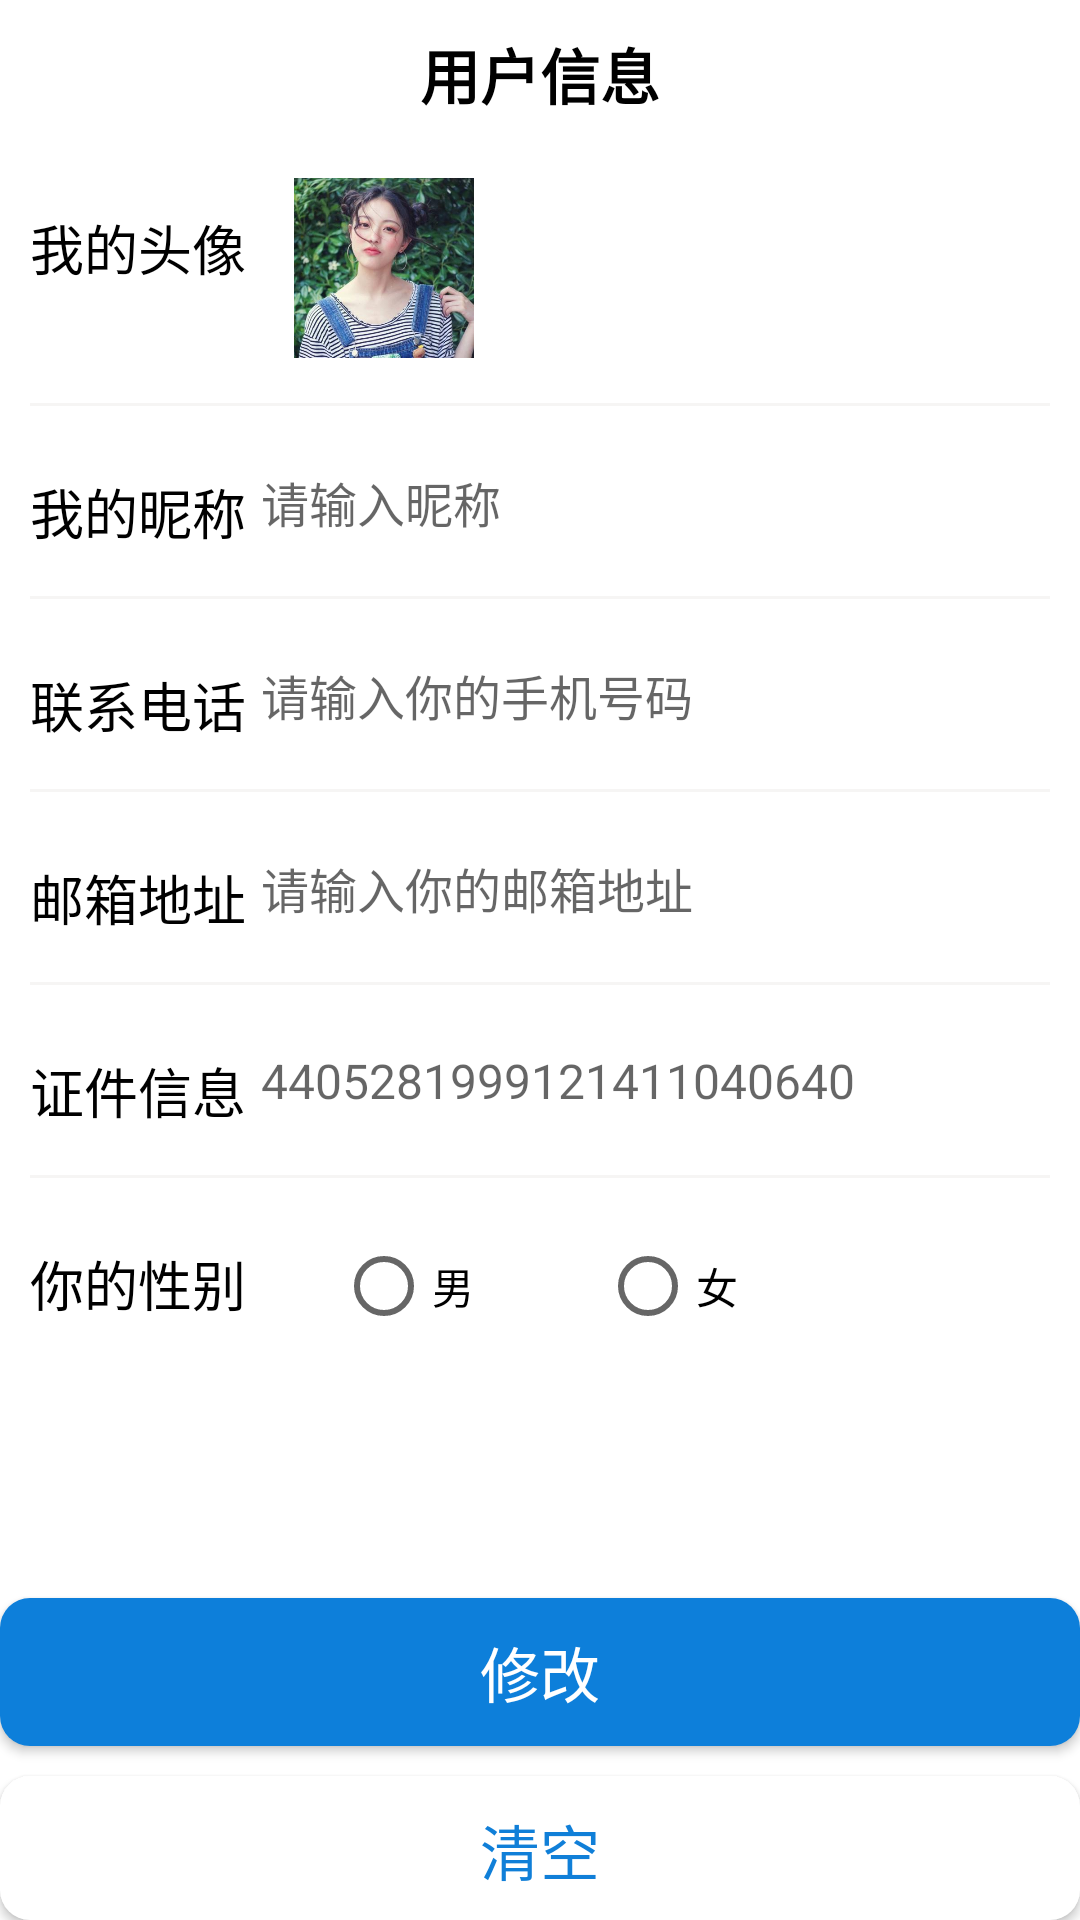

Layout XML and referenced resources for this Android screen:
<!-- AndroidManifest.xml: application theme Theme.Plant -->
<!-- res/layout/activity_user_info.xml -->
<?xml version="1.0" encoding="utf-8"?>
<LinearLayout xmlns:android="http://schemas.android.com/apk/res/android"
    xmlns:app="http://schemas.android.com/apk/res-auto"
    xmlns:tools="http://schemas.android.com/tools"
    android:layout_width="match_parent"
    android:layout_height="match_parent"
    android:layout_margin="10dp"
    android:orientation="vertical">
    <RelativeLayout
        android:layout_margin="10dp"
        android:layout_width="wrap_content"
        android:layout_height="wrap_content">
        <TextView
            android:layout_width="match_parent"
            android:layout_height="wrap_content"
            android:text="用户信息"
            android:textStyle="bold"
            android:layout_centerHorizontal="true"
            android:textColor="#000000"
            android:textSize="20sp"
            android:gravity="center"/>
    </RelativeLayout>
    <LinearLayout
        android:background="@drawable/login_form_bg"
        android:layout_width="match_parent"
        android:layout_height="wrap_content"
        android:orientation="vertical">
        <LinearLayout
            android:layout_width="match_parent"
            android:layout_height="wrap_content"
            android:orientation="horizontal">
            <TextView
                android:layout_width="wrap_content"
                android:layout_height="wrap_content"
                android:text="我的头像"
                android:layout_marginTop="10dp"
                android:textSize="18sp"
                android:paddingRight="16dp"
                android:textColor="#000000"/>
            <ImageView
                android:id="@+id/ib_img"
                android:layout_width="60dp"
                android:layout_height="60dp"
                android:src="@mipmap/top_image_icon"/>
        </LinearLayout>
        <View
            android:layout_width="match_parent"
            android:layout_height="1dp"
            android:layout_marginTop="15dp"
            android:background="#F6F5F4"
            />
        <LinearLayout
            android:layout_marginTop="12dp"
            android:layout_width="match_parent"
            android:layout_height="wrap_content"
            android:orientation="horizontal">
            <TextView
                android:layout_width="wrap_content"
                android:layout_height="wrap_content"
                android:text="我的昵称"
                android:layout_marginTop="10dp"
                android:textSize="18sp"
                android:textColor="#000000"/>
            <EditText
                android:layout_width="match_parent"
                android:layout_height="wrap_content"
                android:id="@+id/et_nicke"
                android:textSize="16sp"
                android:background="@null"
                android:layout_margin="5dp"
                android:hint="请输入昵称"/>
        </LinearLayout>
        <View
            android:layout_width="match_parent"
            android:layout_height="1dp"
            android:layout_marginTop="15dp"
            android:background="#F6F5F4"
            />
        <LinearLayout
            android:layout_marginTop="12dp"
            android:layout_width="match_parent"
            android:layout_height="wrap_content"
            android:orientation="horizontal">
            <TextView
                android:layout_width="wrap_content"
                android:layout_height="wrap_content"
                android:text="联系电话"
                android:layout_marginTop="10dp"
                android:textSize="18sp"
                android:textColor="#000000"/>
            <EditText
                android:layout_width="match_parent"
                android:layout_height="wrap_content"
                android:id="@+id/et_phone"
                android:textSize="16sp"
                android:background="@null"
                android:layout_margin="5dp"
                android:hint="请输入你的手机号码"/>

        </LinearLayout>
        <View
            android:layout_width="match_parent"
            android:layout_height="1dp"
            android:layout_marginTop="15dp"
            android:background="#F6F5F4"
            />
        <LinearLayout
            android:layout_marginTop="12dp"
            android:layout_width="match_parent"
            android:layout_height="wrap_content"
            android:orientation="horizontal">
            <TextView
                android:layout_width="wrap_content"
                android:layout_height="wrap_content"
                android:text="邮箱地址"
                android:layout_marginTop="10dp"
                android:textSize="18sp"
                android:textColor="#000000"/>
            <EditText
                android:layout_width="match_parent"
                android:layout_height="wrap_content"
                android:id="@+id/et_email"
                android:textSize="16sp"
                android:background="@null"
                android:layout_margin="5dp"
                android:hint="请输入你的邮箱地址"/>

        </LinearLayout>
        <View
            android:layout_width="match_parent"
            android:layout_height="1dp"
            android:layout_marginTop="15dp"
            android:background="#F6F5F4"
            />
        <LinearLayout
            android:layout_marginTop="12dp"
            android:layout_width="match_parent"
            android:layout_height="wrap_content"
            android:orientation="horizontal">
            <TextView
                android:layout_width="wrap_content"
                android:layout_height="wrap_content"
                android:text="证件信息"
                android:layout_marginTop="10dp"
                android:textSize="18sp"
                android:textColor="#000000"/>
            <EditText
                android:layout_width="match_parent"
                android:layout_height="wrap_content"
                android:id="@+id/et_idetity"
                android:textSize="16sp"
                android:background="@null"
                android:layout_margin="5dp"
                android:hint="4405281999121411040640"/>

        </LinearLayout>
        <View
            android:layout_marginTop="15dp"
            android:layout_width="match_parent"
            android:layout_height="1dp"
            android:background="#F6F5F4"
            />
        <LinearLayout
            android:layout_marginTop="12dp"
            android:layout_width="match_parent"
            android:layout_height="wrap_content"
            android:orientation="horizontal">
            <TextView
                android:layout_width="wrap_content"
                android:layout_height="wrap_content"
                android:text="你的性别"
                android:layout_marginTop="10dp"
                android:textSize="18sp"
                android:textColor="#000000"/>
            <RadioGroup
                android:id="@+id/rg_sex"
                android:layout_marginBottom="20dp"
                android:layout_width="match_parent"
                android:layout_height="wrap_content"
                android:layout_marginLeft="30dp"
                android:orientation="horizontal">
                <RadioButton
                    android:layout_width="wrap_content"
                    android:layout_height="wrap_content"
                    android:text="男"
                    android:layout_marginRight="40dp"
                    android:id="@+id/rb_man"/>
                <RadioButton
                    android:layout_width="wrap_content"
                    android:layout_height="wrap_content"
                    android:text="女"
                    android:id="@+id/rb_woman"/>
            </RadioGroup>
        </LinearLayout>
    </LinearLayout>
    <Button
        android:id="@+id/btn_update"
        android:layout_marginTop="50dp"
        android:layout_width="match_parent"
        android:layout_height="wrap_content"
        android:text="修改"
        android:textSize="20sp"
        android:textColor="#ffffff"
        android:background="@drawable/login_btn_bg"/>
    <Button
        android:id="@+id/btn_clear"
        android:layout_marginTop="10dp"
        android:layout_width="match_parent"
        android:layout_height="wrap_content"
        android:text="清空"
        android:textSize="20sp"
        android:textColor="#107FD8"
        android:background="@drawable/login_form_bg"/>
</LinearLayout>
<!-- resources referenced by this layout -->
<resources>
  <!-- drawable login_btn_bg (drawable) -->
  <?xml version="1.0" encoding="utf-8"?>
  <shape xmlns:android="http://schemas.android.com/apk/res/android"
      android:shape="rectangle"
      android:useLevel="false">
      <corners android:radius="10dp"/>
      <solid android:color="#0D7FDA"/>
      <padding android:right="10dp"
          android:left="10dp"
          android:top="10dp"
          android:bottom="10dp"/>
  </shape>
  <!-- drawable login_form_bg (drawable) -->
  <?xml version="1.0" encoding="utf-8"?>
  <shape xmlns:android="http://schemas.android.com/apk/res/android"
      android:shape="rectangle"
      android:useLevel="false">
      <corners android:radius="10dp"/>
      <solid android:color="#fff"/>
      <padding android:right="10dp"
          android:left="10dp"
          android:top="10dp"
          android:bottom="10dp"/>
  
  </shape>
  <!-- mipmap top_image_icon: jpg bitmap (mipmap-hdpi, 34696 bytes) -->
  <style name="Theme.Plant" parent="Theme.MaterialComponents.DayNight.DarkActionBar">
          
          <item name="colorPrimary">@color/purple_500</item>
          <item name="colorPrimaryVariant">@color/purple_700</item>
          <item name="colorOnPrimary">@color/white</item>
          
          <item name="colorSecondary">@color/teal_200</item>
          <item name="colorSecondaryVariant">@color/teal_700</item>
          <item name="colorOnSecondary">@color/black</item>
          
          <item name="android:statusBarColor" tools:targetApi="l">?attr/colorPrimaryVariant</item>
          
      </style>
  <color name="purple_500">#FF6200EE</color>
  <color name="purple_700">#FF3700B3</color>
  <color name="white">#FFFFFFFF</color>
  <color name="teal_200">#FF03DAC5</color>
  <color name="teal_700">#FF018786</color>
  <color name="black">#FF000000</color>
</resources>
